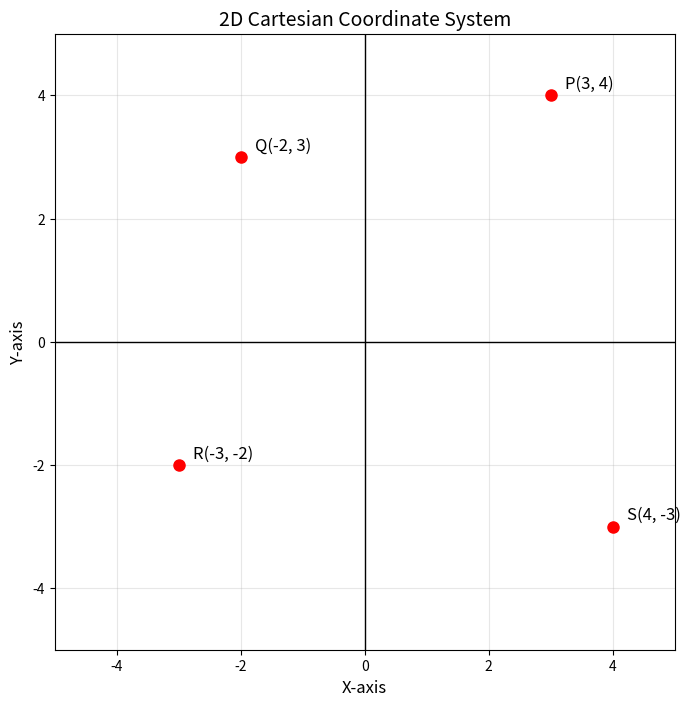
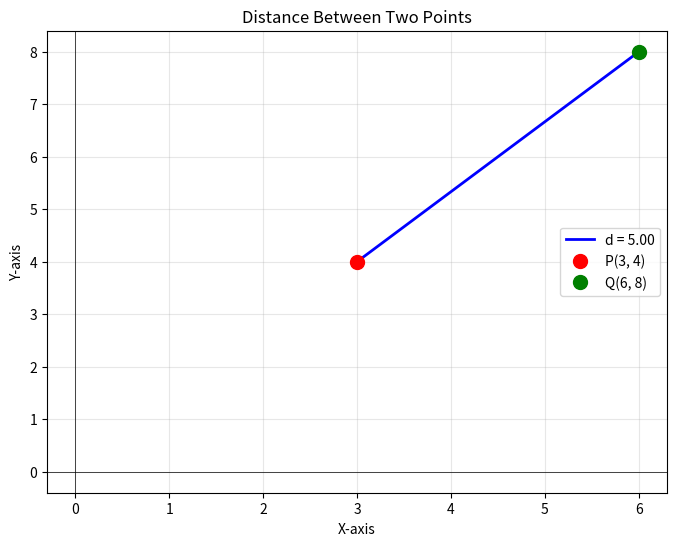
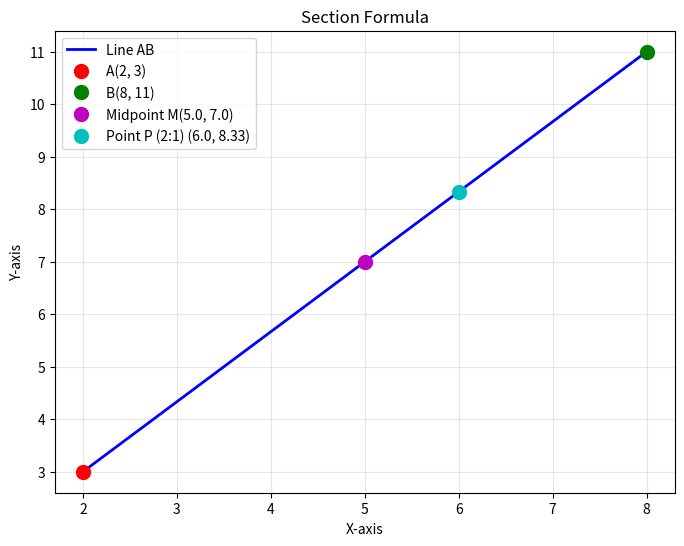
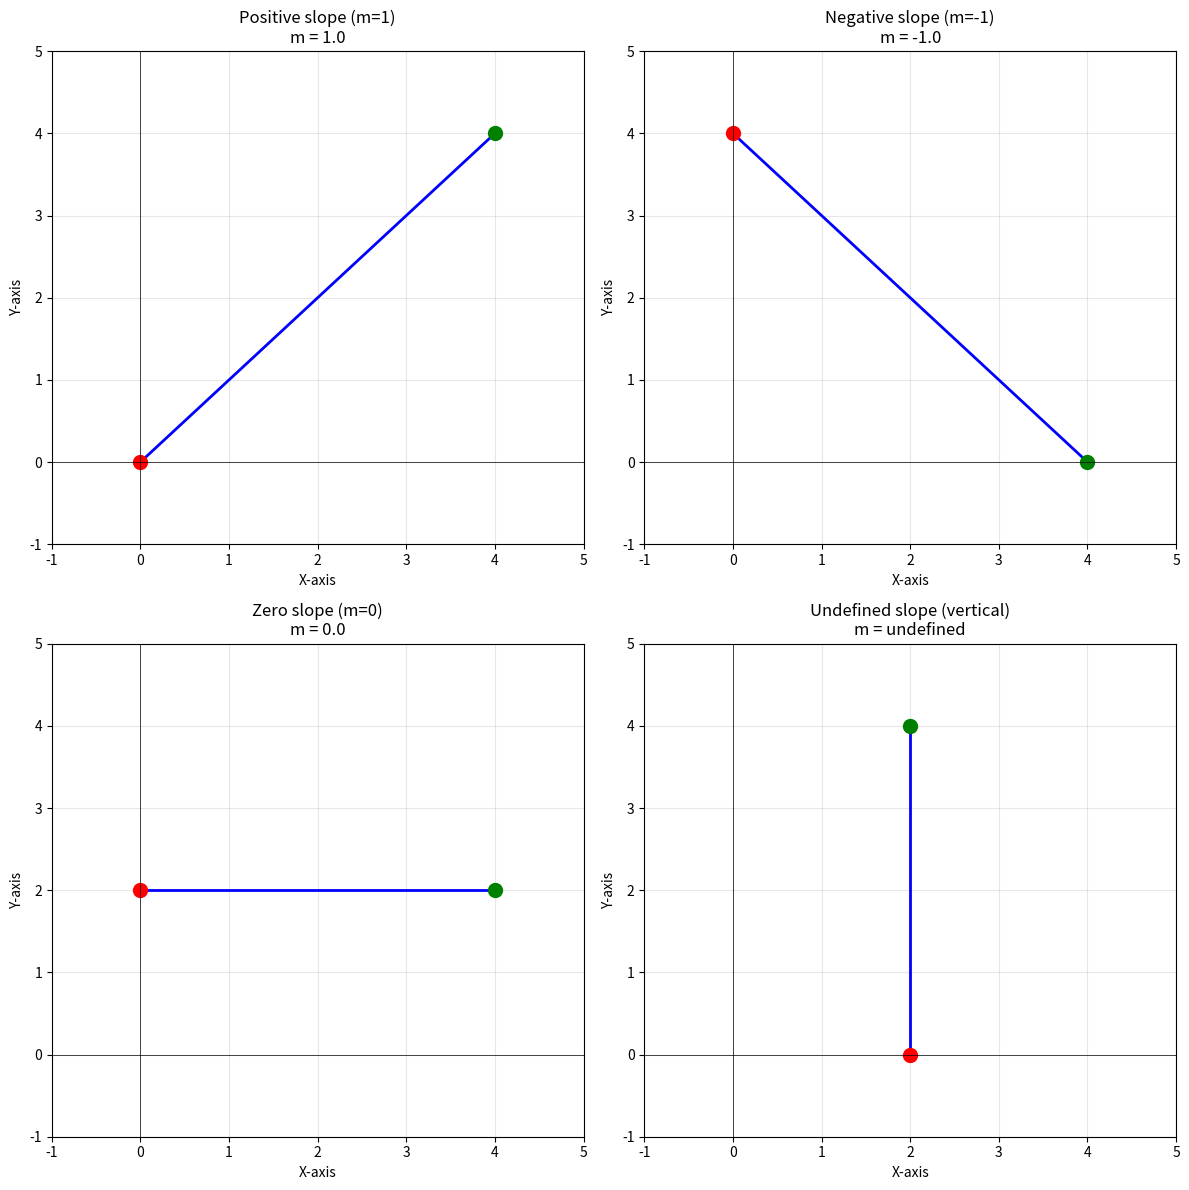
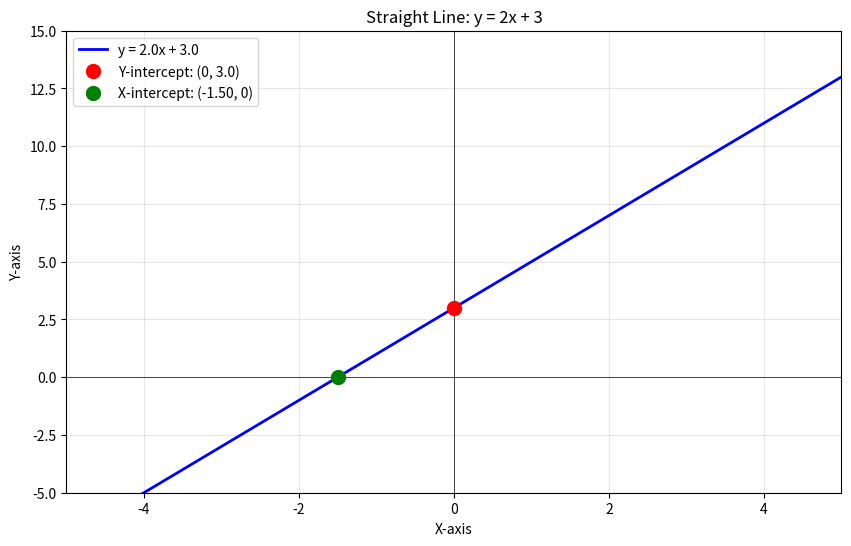
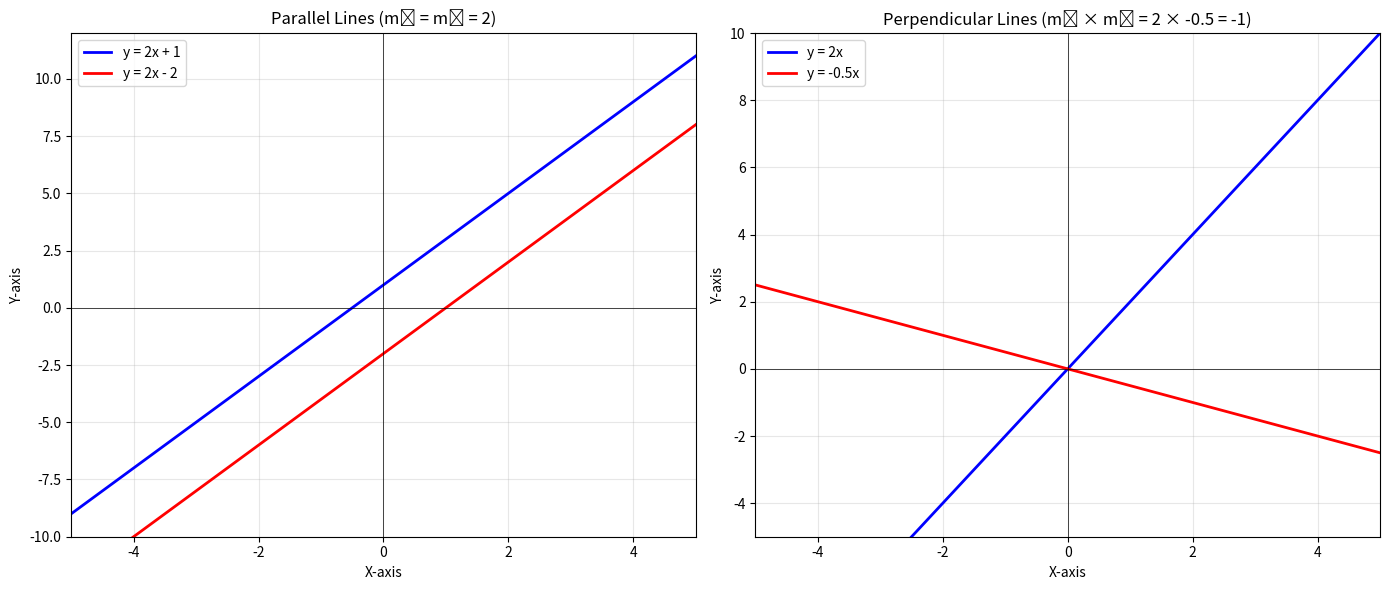

The script that saved these images, in order:
# Import required libraries
import numpy as np
import matplotlib.pyplot as plt
from mpl_toolkits.mplot3d import Axes3D

# Plotting coordinate system
fig, ax = plt.subplots(figsize=(8, 8))

# Draw axes
ax.axhline(y=0, color='k', linewidth=1)
ax.axvline(x=0, color='k', linewidth=1)

# Plot points
points = [(3, 4), (-2, 3), (-3, -2), (4, -3)]
labels = ['P(3, 4)', 'Q(-2, 3)', 'R(-3, -2)', 'S(4, -3)']

for point, label in zip(points, labels):
    ax.plot(point[0], point[1], 'ro', markersize=8)
    ax.annotate(label, point, textcoords="offset points", xytext=(10, 5), fontsize=12)

ax.set_xlim(-5, 5)
ax.set_ylim(-5, 5)
ax.set_xlabel('X-axis', fontsize=12)
ax.set_ylabel('Y-axis', fontsize=12)
ax.set_title('2D Cartesian Coordinate System', fontsize=14)
ax.grid(True, alpha=0.3)
plt.show()

def distance_2d(p1, p2):
    """Calculate distance between two points in 2D"""
    return np.sqrt((p2[0] - p1[0])**2 + (p2[1] - p1[1])**2)

# Example
P = (3, 4)
Q = (6, 8)

dist = distance_2d(P, Q)
print(f"Distance between P{P} and Q{Q}: {dist:.2f}")

# Visualize
fig, ax = plt.subplots(figsize=(8, 6))
ax.plot([P[0], Q[0]], [P[1], Q[1]], 'b-', linewidth=2, label=f'd = {dist:.2f}')
ax.plot(*P, 'ro', markersize=10, label=f'P{P}')
ax.plot(*Q, 'go', markersize=10, label=f'Q{Q}')
ax.axhline(y=0, color='k', linewidth=0.5)
ax.axvline(x=0, color='k', linewidth=0.5)
ax.grid(True, alpha=0.3)
ax.legend()
ax.set_xlabel('X-axis')
ax.set_ylabel('Y-axis')
ax.set_title('Distance Between Two Points')
plt.show()

def section_formula(p1, p2, m, n):
    """Find point dividing line segment in ratio m:n"""
    x = (m * p2[0] + n * p1[0]) / (m + n)
    y = (m * p2[1] + n * p1[1]) / (m + n)
    return (x, y)

def midpoint(p1, p2):
    """Find midpoint of line segment"""
    return section_formula(p1, p2, 1, 1)

# Example
A = (2, 3)
B = (8, 11)

# Midpoint
M = midpoint(A, B)
print(f"Midpoint of A{A} and B{B}: M{M}")

# Point dividing in ratio 2:1
P = section_formula(A, B, 2, 1)
print(f"Point dividing AB in 2:1: P{P}")

# Visualize
fig, ax = plt.subplots(figsize=(8, 6))
ax.plot([A[0], B[0]], [A[1], B[1]], 'b-', linewidth=2, label='Line AB')
ax.plot(*A, 'ro', markersize=10, label=f'A{A}')
ax.plot(*B, 'go', markersize=10, label=f'B{B}')
ax.plot(*M, 'mo', markersize=10, label=f'Midpoint M{tuple(round(x, 2) for x in M)}')
ax.plot(*P, 'co', markersize=10, label=f'Point P (2:1) {tuple(round(x, 2) for x in P)}')
ax.grid(True, alpha=0.3)
ax.legend()
ax.set_xlabel('X-axis')
ax.set_ylabel('Y-axis')
ax.set_title('Section Formula')
plt.show()

def slope(p1, p2):
    """Calculate slope of line through two points"""
    if p2[0] == p1[0]:
        return float('inf')
    return (p2[1] - p1[1]) / (p2[0] - p1[0])

# Examples of different slopes
lines = [
    ((0, 0), (4, 4), 'Positive slope (m=1)'),
    ((0, 4), (4, 0), 'Negative slope (m=-1)'),
    ((0, 2), (4, 2), 'Zero slope (m=0)'),
    ((2, 0), (2, 4), 'Undefined slope (vertical)')
]

fig, axes = plt.subplots(2, 2, figsize=(12, 12))
axes = axes.flatten()

for idx, (p1, p2, title) in enumerate(lines):
    ax = axes[idx]
    m = slope(p1, p2)
    
    ax.plot([p1[0], p2[0]], [p1[1], p2[1]], 'b-', linewidth=2)
    ax.plot(*p1, 'ro', markersize=10)
    ax.plot(*p2, 'go', markersize=10)
    ax.axhline(y=0, color='k', linewidth=0.5)
    ax.axvline(x=0, color='k', linewidth=0.5)
    ax.grid(True, alpha=0.3)
    ax.set_xlim(-1, 5)
    ax.set_ylim(-1, 5)
    ax.set_xlabel('X-axis')
    ax.set_ylabel('Y-axis')
    slope_text = f'm = {m}' if m != float('inf') else 'm = undefined'
    ax.set_title(f'{title}\n{slope_text}')

plt.tight_layout()
plt.show()

class Line:
    """Class to represent a straight line"""
    
    def __init__(self, A=None, B=None, C=None, slope=None, intercept=None, point=None):
        if A is not None and B is not None and C is not None:
            # General form: Ax + By + C = 0
            self.A, self.B, self.C = A, B, C
        elif slope is not None and intercept is not None:
            # Slope-intercept form: y = mx + c
            self.A = -slope
            self.B = 1
            self.C = -intercept
        elif slope is not None and point is not None:
            # Point-slope form: y - y1 = m(x - x1)
            self.A = -slope
            self.B = 1
            self.C = slope * point[0] - point[1]
    
    def get_slope(self):
        if self.B == 0:
            return float('inf')
        return -self.A / self.B
    
    def get_y_intercept(self):
        if self.B == 0:
            return None
        return -self.C / self.B
    
    def get_x_intercept(self):
        if self.A == 0:
            return None
        return -self.C / self.A
    
    def __str__(self):
        return f"{self.A}x + {self.B}y + {self.C} = 0"

# Example: Create line with slope 2 and y-intercept 3
line1 = Line(slope=2, intercept=3)
print(f"Line 1: {line1}")
print(f"Slope: {line1.get_slope()}")
print(f"Y-intercept: {line1.get_y_intercept()}")
print(f"X-intercept: {line1.get_x_intercept()}")

# Plot the line
x = np.linspace(-5, 5, 100)
m = line1.get_slope()
c = line1.get_y_intercept()
y = m * x + c

plt.figure(figsize=(10, 6))
plt.plot(x, y, 'b-', linewidth=2, label=f'y = {m}x + {c}')
plt.axhline(y=0, color='k', linewidth=0.5)
plt.axvline(x=0, color='k', linewidth=0.5)
plt.plot(0, c, 'ro', markersize=10, label=f'Y-intercept: (0, {c})')
plt.plot(line1.get_x_intercept(), 0, 'go', markersize=10, label=f'X-intercept: ({line1.get_x_intercept():.2f}, 0)')
plt.grid(True, alpha=0.3)
plt.xlabel('X-axis')
plt.ylabel('Y-axis')
plt.title('Straight Line: y = 2x + 3')
plt.legend()
plt.xlim(-5, 5)
plt.ylim(-5, 15)
plt.show()

def are_parallel(m1, m2):
    """Check if two lines are parallel"""
    return abs(m1 - m2) < 1e-10

def are_perpendicular(m1, m2):
    """Check if two lines are perpendicular"""
    return abs(m1 * m2 + 1) < 1e-10

# Example: Parallel lines
x = np.linspace(-5, 5, 100)

fig, (ax1, ax2) = plt.subplots(1, 2, figsize=(14, 6))

# Parallel lines
m = 2
y1 = m * x + 1
y2 = m * x - 2

ax1.plot(x, y1, 'b-', linewidth=2, label=f'y = {m}x + 1')
ax1.plot(x, y2, 'r-', linewidth=2, label=f'y = {m}x - 2')
ax1.axhline(y=0, color='k', linewidth=0.5)
ax1.axvline(x=0, color='k', linewidth=0.5)
ax1.grid(True, alpha=0.3)
ax1.set_xlabel('X-axis')
ax1.set_ylabel('Y-axis')
ax1.set_title(f'Parallel Lines (m₁ = m₂ = {m})')
ax1.legend()
ax1.set_xlim(-5, 5)
ax1.set_ylim(-10, 12)

# Perpendicular lines
m1 = 2
m2 = -1/m1
y1 = m1 * x
y2 = m2 * x

ax2.plot(x, y1, 'b-', linewidth=2, label=f'y = {m1}x')
ax2.plot(x, y2, 'r-', linewidth=2, label=f'y = {m2}x')
ax2.axhline(y=0, color='k', linewidth=0.5)
ax2.axvline(x=0, color='k', linewidth=0.5)
ax2.grid(True, alpha=0.3)
ax2.set_xlabel('X-axis')
ax2.set_ylabel('Y-axis')
ax2.set_title(f'Perpendicular Lines (m₁ × m₂ = {m1} × {m2} = -1)')
ax2.legend()
ax2.set_xlim(-5, 5)
ax2.set_ylim(-5, 10)

plt.tight_layout()
plt.show()

print(f"Are lines parallel? {are_parallel(m1, m1)}")
print(f"Are lines perpendicular? {are_perpendicular(m1, m2)}")

# Problem 1: Find the equation of line passing through (2, 3) and (4, 7)
p1 = (2, 3)
p2 = (4, 7)

m = slope(p1, p2)
line = Line(slope=m, point=p1)

print("Problem 1:")
print(f"Points: {p1} and {p2}")
print(f"Slope: {m}")
print(f"Equation: {line}")
print(f"Slope-intercept form: y = {m}x + {line.get_y_intercept()}")
print()

# Problem 2: Find distance between (1, 2) and (4, 6)
p1 = (1, 2)
p2 = (4, 6)
dist = distance_2d(p1, p2)

print("Problem 2:")
print(f"Distance between {p1} and {p2}: {dist:.2f}")
print()

# Problem 3: Find midpoint of (2, 3) and (8, 11)
p1 = (2, 3)
p2 = (8, 11)
mid = midpoint(p1, p2)

print("Problem 3:")
print(f"Midpoint of {p1} and {p2}: {mid}")
print()

# Problem 4: Check if lines are parallel or perpendicular
# Line 1: 2x + 3y - 5 = 0
# Line 2: 3x - 2y + 7 = 0
line1 = Line(A=2, B=3, C=-5)
line2 = Line(A=3, B=-2, C=7)

m1 = line1.get_slope()
m2 = line2.get_slope()

print("Problem 4:")
print(f"Line 1: {line1}, slope = {m1:.2f}")
print(f"Line 2: {line2}, slope = {m2:.2f}")
print(f"Parallel? {are_parallel(m1, m2)}")
print(f"Perpendicular? {are_perpendicular(m1, m2)}")